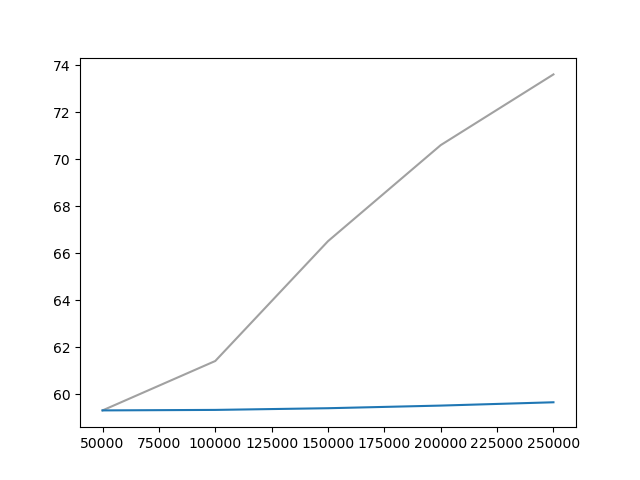

Source data for this figure (header and first rows):
Wall time, Step, Value
1709882730, 50000, 59.32
1709884005, 100000, 61.43
1709885178, 150000, 66.52
1709886337, 200000, 70.61
1709887491, 250000, 73.62
